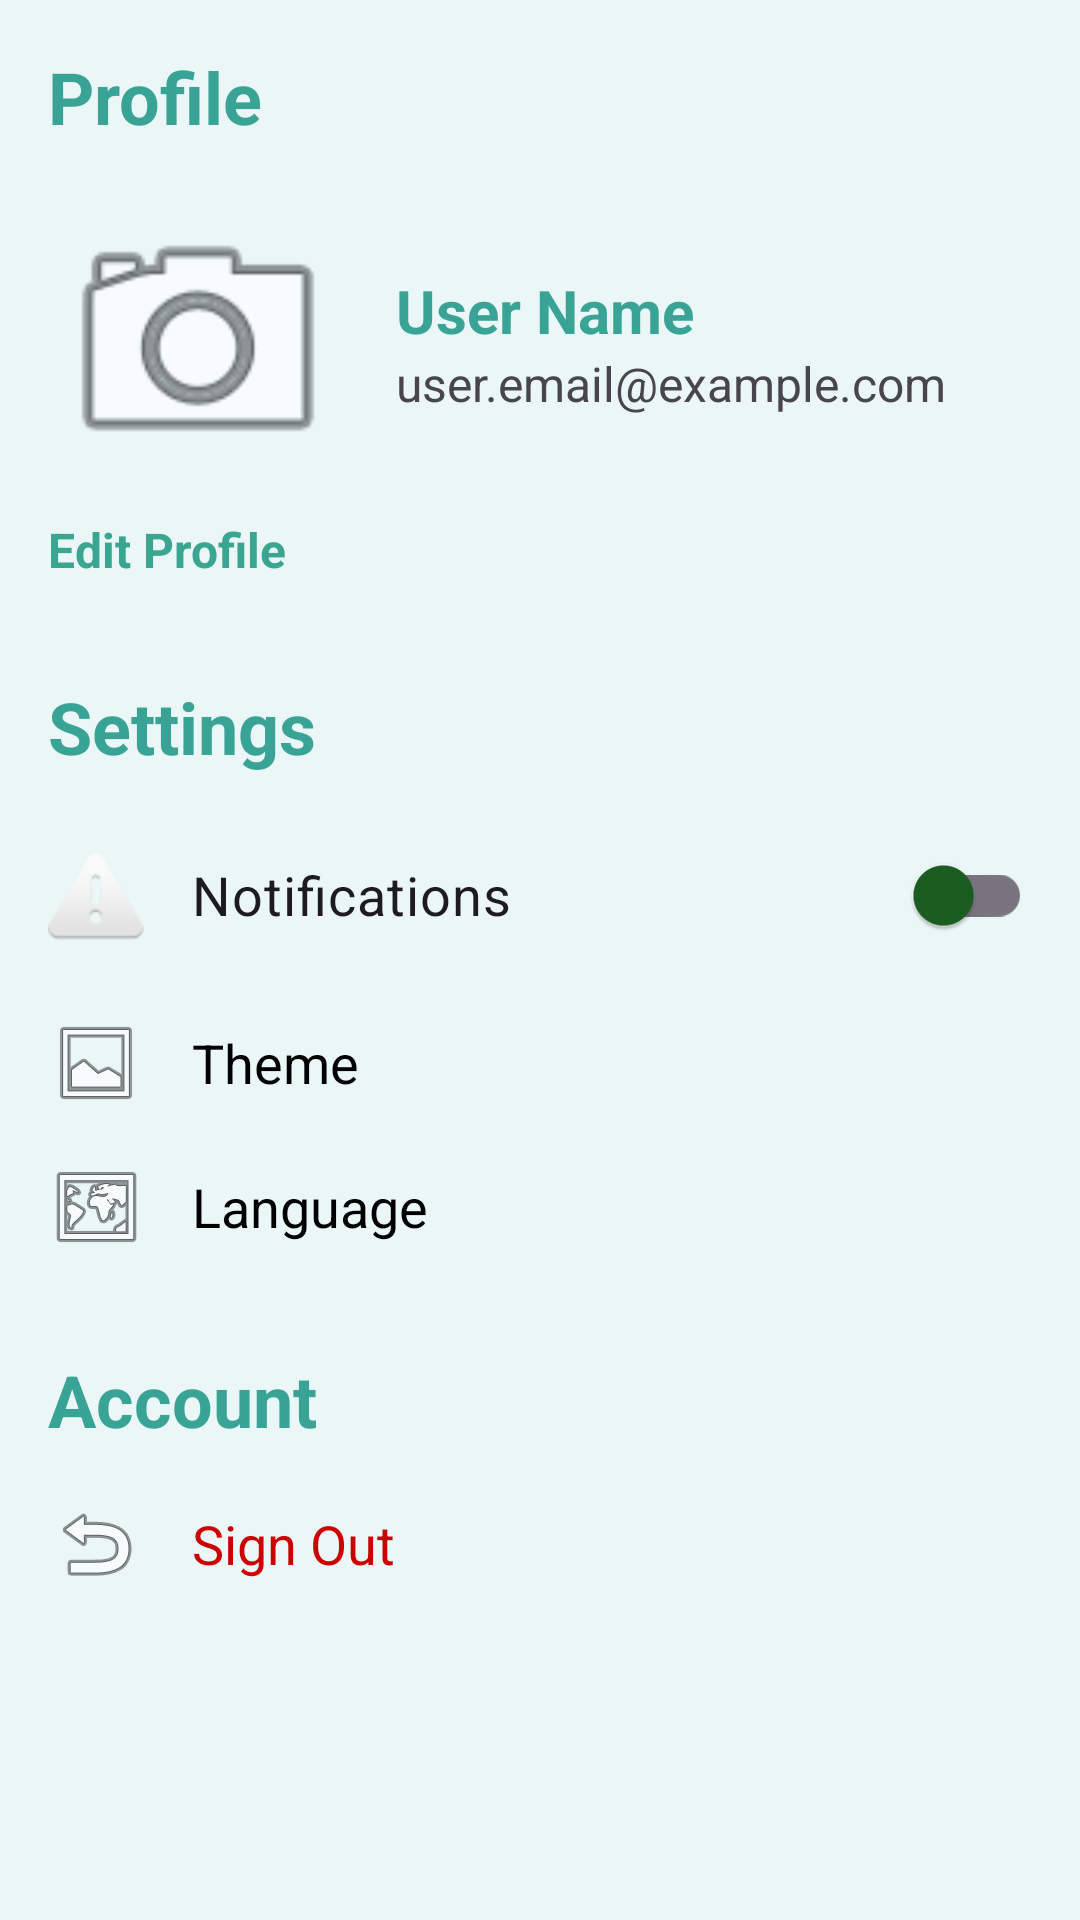

Reconstruct the res/layout file that produces this screen, plus the resources it refers to.
<!-- AndroidManifest.xml: application theme Theme.SmartbizHelper -->
<!-- res/layout/fragment_profile.xml -->
<?xml version="1.0" encoding="utf-8"?>
<ScrollView xmlns:android="http://schemas.android.com/apk/res/android"
    xmlns:app="http://schemas.android.com/apk/res-auto"
    xmlns:tools="http://schemas.android.com/tools"
    android:layout_width="match_parent"
    android:layout_height="match_parent"
    tools:context=".ui.profile.ProfileFragment">

    <androidx.constraintlayout.widget.ConstraintLayout
        android:layout_width="match_parent"
        android:layout_height="wrap_content"
        android:padding="16dp">

        
        <TextView
            android:id="@+id/profile_title"
            android:layout_width="wrap_content"
            android:layout_height="wrap_content"
            android:text="Profile"
            android:textSize="24sp"
            android:textColor="@color/teal_medium"
            android:textStyle="bold"
            app:layout_constraintStart_toStartOf="parent"
            app:layout_constraintTop_toTopOf="parent" />

        <ImageView
            android:id="@+id/profile_image"
            android:layout_width="100dp"
            android:layout_height="100dp"
            android:layout_marginTop="16dp"
            android:src="@android:drawable/ic_menu_camera"
            app:layout_constraintStart_toStartOf="parent"
            app:layout_constraintTop_toBottomOf="@id/profile_title" />

        <TextView
            android:id="@+id/profile_name"
            android:layout_width="0dp"
            android:layout_height="wrap_content"
            android:layout_marginStart="16dp"
            android:text="User Name"
            android:textColor="@color/teal_medium"
            android:textSize="20sp"
            android:textStyle="bold"
            app:layout_constraintBottom_toTopOf="@+id/profile_email"
            app:layout_constraintEnd_toEndOf="parent"
            app:layout_constraintStart_toEndOf="@id/profile_image"
            app:layout_constraintTop_toTopOf="@id/profile_image"
            app:layout_constraintVertical_chainStyle="packed" />

        <TextView
            android:id="@+id/profile_email"
            android:layout_width="0dp"
            android:layout_height="wrap_content"
            android:layout_marginStart="16dp"
            android:text="user.email@example.com"
            android:textSize="16sp"
            app:layout_constraintBottom_toBottomOf="@id/profile_image"
            app:layout_constraintEnd_toEndOf="parent"
            app:layout_constraintStart_toEndOf="@id/profile_image"
            app:layout_constraintTop_toBottomOf="@+id/profile_name" />

        <TextView
            android:id="@+id/edit_profile_button"
            android:layout_width="wrap_content"
            android:layout_height="wrap_content"
            android:layout_marginTop="8dp"
            android:textColor="@color/teal_light"
            android:text="Edit Profile"
            android:textSize="16sp"
            android:textStyle="bold"
            app:layout_constraintStart_toStartOf="parent"
            app:layout_constraintTop_toBottomOf="@id/profile_image" />

        
        <TextView
            android:id="@+id/settings_title"
            android:layout_width="wrap_content"
            android:layout_height="wrap_content"
            android:layout_marginTop="32dp"
            android:textColor="@color/teal_medium"
            android:text="Settings"
            android:textSize="24sp"
            android:textStyle="bold"
            app:layout_constraintStart_toStartOf="parent"
            app:layout_constraintTop_toBottomOf="@id/edit_profile_button" />


        <LinearLayout
            android:id="@+id/Notification"
            android:layout_width="0dp"
            android:layout_height="wrap_content"
            android:orientation="horizontal"
            app:layout_constraintEnd_toEndOf="parent"
            app:layout_constraintStart_toStartOf="parent"
            app:layout_constraintTop_toBottomOf="@id/settings_title">

            <TextView
                android:layout_width="wrap_content"
                android:layout_height="wrap_content"
                android:layout_marginTop="16dp"
                android:drawableStart="@android:drawable/ic_dialog_alert"
                android:drawablePadding="16dp"
                android:gravity="center_vertical"
                />

            <com.google.android.material.switchmaterial.SwitchMaterial
                android:id="@+id/notifications_switch"
                android:layout_width="match_parent"
                android:layout_height="wrap_content"
                android:layout_marginTop="16dp"
                android:text="Notifications"
                android:textSize="18sp"
                 />

        </LinearLayout>
        <TextView
            android:id="@+id/theme_setting"
            android:layout_width="0dp"
            android:layout_height="wrap_content"
            android:layout_marginTop="16dp"
            android:drawableStart="@android:drawable/ic_menu_gallery"
            android:drawablePadding="16dp"
            android:gravity="center_vertical"
            android:text="Theme"
            android:textColor="@color/black"
            android:textSize="18sp"
            app:layout_constraintEnd_toEndOf="parent"
            app:layout_constraintStart_toStartOf="parent"
            app:layout_constraintTop_toBottomOf="@+id/Notification" />

        <TextView
            android:id="@+id/language_setting"
            android:layout_width="0dp"
            android:layout_height="wrap_content"
            android:layout_marginTop="16dp"
            android:drawableStart="@android:drawable/ic_menu_mapmode"
            android:drawablePadding="16dp"
            android:gravity="center_vertical"
            android:text="Language"
            android:textColor="@color/black"
            android:textSize="18sp"
            app:layout_constraintEnd_toEndOf="parent"
            app:layout_constraintStart_toStartOf="parent"
            app:layout_constraintTop_toBottomOf="@id/theme_setting" />

        
        <TextView
            android:id="@+id/account_title"
            android:layout_width="wrap_content"
            android:layout_height="wrap_content"
            android:layout_marginTop="32dp"
            android:textColor="@color/teal_medium"
            android:text="Account"
            android:textSize="24sp"
            android:textStyle="bold"
            app:layout_constraintStart_toStartOf="parent"
            app:layout_constraintTop_toBottomOf="@id/language_setting" />

        <TextView
            android:id="@+id/sign_out_button"
            android:layout_width="0dp"
            android:layout_height="wrap_content"
            android:layout_marginTop="16dp"
            android:textColor="@android:color/holo_red_dark"
            android:drawableStart="@android:drawable/ic_menu_revert"
            android:drawablePadding="16dp"
            android:gravity="center_vertical"
            android:text="Sign Out"
            android:textSize="18sp"
            app:layout_constraintEnd_toEndOf="parent"
            app:layout_constraintStart_toStartOf="parent"
            app:layout_constraintTop_toBottomOf="@id/account_title" />

    </androidx.constraintlayout.widget.ConstraintLayout>
</ScrollView>
<!-- resources referenced by this layout -->
<resources>
  <color name="black">#000000</color>
  <color name="teal_light">#3AA590</color>
  <color name="teal_medium">#39A496</color>
  <style name="Theme.SmartbizHelper" parent="Base.Theme.SmartbizHelper" />
  <style name="Base.Theme.SmartbizHelper" parent="Theme.Material3.DayNight.NoActionBar">
          
          <item name="colorPrimary">@color/teal_light</item>
          <item name="colorPrimaryVariant">@color/cyan_dark</item>
          <item name="colorSecondary">@color/teal_medium</item>
  
          
          <item name="android:colorBackground">@color/off_white</item>
          <item name="colorSurface">@color/white</item>
  
          
          <item name="colorOnPrimary">@color/white</item>
          <item name="colorOnSecondary">@color/white</item>
          <item name="colorOnBackground">@color/green_dark</item>
          <item name="colorOnSurface">@color/green_dark</item>
  
          
          <item name="bottomNavigationStyle">@style/Widget.SmartbizHelper.BottomNavigationView</item>
      </style>
  <color name="cyan_dark">#2F9EBB</color>
  <color name="off_white">#EBF6F6</color>
  <color name="white">#FFFFFF</color>
  <color name="green_dark">#1B5E20</color>
  <style name="Widget.SmartbizHelper.BottomNavigationView" parent="Widget.Material3.BottomNavigationView">
          <item name="backgroundTint">@color/teal_light</item>
          <item name="itemIconTint">@color/white</item>
          <item name="itemTextColor">@color/white</item>
          <item name="itemRippleColor">@color/bottom_nav_focus</item>
      </style>
  <color name="bottom_nav_focus">@color/cyan_dark</color>
</resources>
